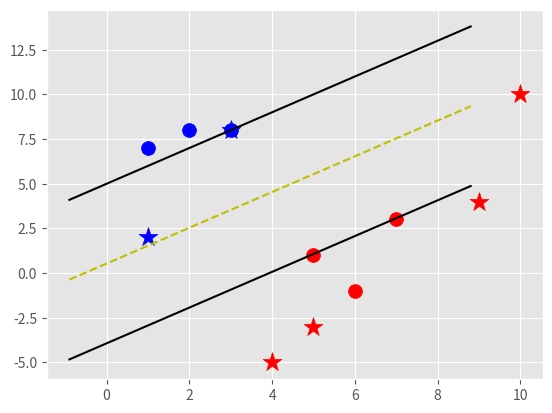

Generate this figure with matplotlib:
import matplotlib.pyplot as plt
import numpy as np

from matplotlib import style

style.use('ggplot')


class Support_Vector_Machine:
    def __init__(self, visualization=True):
        self.visualization = visualization
        self.colors = {1: 'r', -1: 'b'}
        if self.visualization:
            self.fig = plt.figure()
            self.ax = self.fig.add_subplot(1, 1, 1)

    def fit(self, data):
        self.data = data
        opt_dict = {}
        transforms = [[1, 1], [1, -1], [-1, 1], [-1, -1]]

        all_data = []
        for yi in self.data:
            for feature_set in self.data[yi]:
                for featue in feature_set:
                    all_data.append(featue)

        self.max_feature_value = max(all_data)
        self.min_feature_value = min(all_data)
        all_data = None

        step_sizes = [self.max_feature_value * 0.1,
                      self.max_feature_value * 0.01,
                      self.max_feature_value * 0.001]

        b_range_multiple = 5
        b_multiple = 5

        latest_optimum = self.max_feature_value*10

        for step in step_sizes:
            w = np.array([latest_optimum, latest_optimum])
            optimized = False
            while not optimized:
                for b in np.arange(-1*(self.max_feature_value*b_range_multiple), self.max_feature_value*b_range_multiple, step*b_multiple):
                    for transformation in transforms:
                        w_t = w*transformation
                        found_option = True
                        for i in self.data:
                            for xi in self.data[i]:
                                yi = i
                                if not yi*(np.dot(w_t, xi) + b) >= 1:
                                    found_option = False

                        if found_option:
                            opt_dict[np.linalg.norm(w_t)] = [w_t, b]

                if w[0] < 0:
                    optimized = True
                    print('Optimized a step.')
                else:
                    w = w - step

            norms = sorted([n for n in opt_dict])
            opt_choice = opt_dict[norms[0]]

            self.w = opt_choice[0]
            self.b = opt_choice[1]
            latest_optimum = opt_choice[0][0] + step*2

        for i in self.data:
            for xi in self.data[i]:
                yi = i
                print(xi, ': ', yi*(np.dot(self.w, xi) + self.b))

    def predict(self, features):
        classification = np.sign(np.dot(np.array(features), self.w) + self.b)
        if classification != 0 and self.visualization:
            self.ax.scatter(features[0], features[1], s=200,
                            marker='*', c=self.colors[classification])

        return classification

    def visualize(self):
        [[self.ax.scatter(x[0], x[1], s=100, c=self.colors[i])
          for x in data_dict[i]] for i in data_dict]

        def hyperplane(x, w, b, v):
            return (-w[0]*x-b+v) / w[1]

        data_range = (self.min_feature_value*0.9, self.max_feature_value*1.1)
        hyp_x_min = data_range[0]
        hyp_x_max = data_range[1]

        # positive support vector hyperplane
        psv1 = hyperplane(hyp_x_min, self.w, self.b, 1)
        psv2 = hyperplane(hyp_x_max, self.w, self.b, 1)
        self.ax.plot([hyp_x_min, hyp_x_max], [psv1, psv2], 'k')

        # negative support vector hyperplane
        nsv1 = hyperplane(hyp_x_min, self.w, self.b, -1)
        nsv2 = hyperplane(hyp_x_max, self.w, self.b, -1)
        self.ax.plot([hyp_x_min, hyp_x_max], [nsv1, nsv2], 'k')

        # positive support vector hyperplane
        db1 = hyperplane(hyp_x_min, self.w, self.b, 0)
        db2 = hyperplane(hyp_x_max, self.w, self.b, 0)
        self.ax.plot([hyp_x_min, hyp_x_max], [db1, db2], 'y--')

        plt.show()


data_dict = {-1: np.array([[1, 7], [2, 8], [3, 8]]),
             1: np.array([[5, 1], [6, -1], [7, 3]])}


svm = Support_Vector_Machine()
svm.fit(data=data_dict)

predict_us = [[1, 2], [10, 10], [4, -5], [5, -3], [3, 8], [9, 4]]
for p in predict_us:
    svm.predict(p)

svm.visualize()
